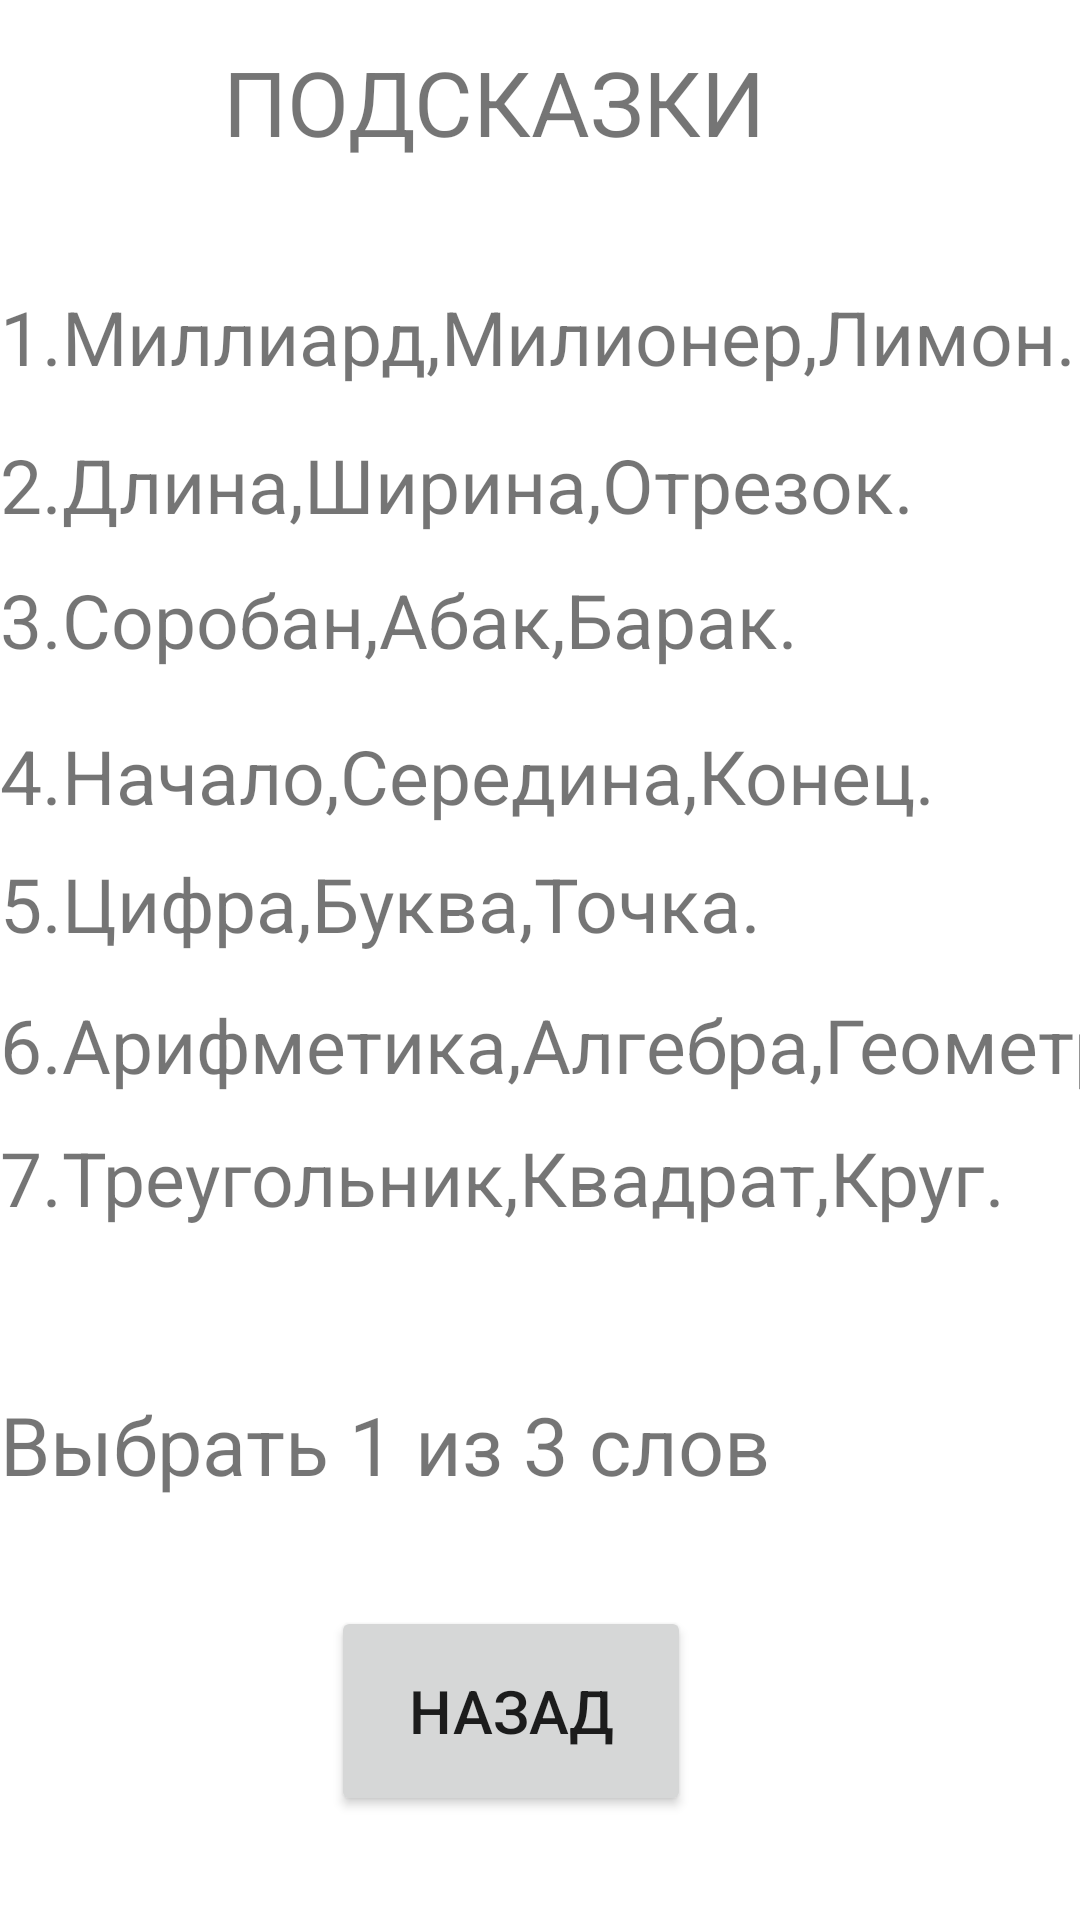

Reconstruct the res/layout file that produces this screen, plus the resources it refers to.
<!-- AndroidManifest.xml: application theme Theme.ZaiVon -->
<!-- res/layout/activity_otvet.xml -->
<?xml version="1.0" encoding="utf-8"?>
<androidx.constraintlayout.widget.ConstraintLayout xmlns:android="http://schemas.android.com/apk/res/android"
    xmlns:app="http://schemas.android.com/apk/res-auto"
    xmlns:tools="http://schemas.android.com/tools"
    android:layout_width="match_parent"
    android:layout_height="match_parent"
    tools:context=".otvet">

    <TextView
        android:id="@+id/textView15"
        android:layout_width="400dp"
        android:layout_height="40dp"
        android:text="@string/f2"
        android:textSize="25sp"
        app:layout_constraintBottom_toBottomOf="parent"
        app:layout_constraintEnd_toEndOf="parent"
        app:layout_constraintHorizontal_bias="0.0"
        app:layout_constraintStart_toStartOf="parent"
        app:layout_constraintTop_toTopOf="parent"
        app:layout_constraintVertical_bias="0.159" />

    <TextView
        android:id="@+id/textView16"
        android:layout_width="190dp"
        android:layout_height="44dp"
        android:text="@string/f3"
        android:textSize="30sp"
        app:layout_constraintBottom_toBottomOf="parent"
        app:layout_constraintEnd_toEndOf="parent"
        app:layout_constraintHorizontal_bias="0.438"
        app:layout_constraintStart_toStartOf="parent"
        app:layout_constraintTop_toTopOf="parent"
        app:layout_constraintVertical_bias="0.023" />

    <TextView
        android:id="@+id/textView17"
        android:layout_width="400dp"
        android:layout_height="40dp"
        android:text="@string/f4"
        android:textSize="25sp"
        app:layout_constraintBottom_toBottomOf="parent"
        app:layout_constraintEnd_toEndOf="parent"
        app:layout_constraintHorizontal_bias="0.0"
        app:layout_constraintStart_toStartOf="parent"
        app:layout_constraintTop_toTopOf="parent"
        app:layout_constraintVertical_bias="0.241" />

    <TextView
        android:id="@+id/textView18"
        android:layout_width="400dp"
        android:layout_height="40dp"
        android:text="@string/f5"
        android:textSize="25sp"
        app:layout_constraintBottom_toBottomOf="parent"
        app:layout_constraintEnd_toEndOf="parent"
        app:layout_constraintHorizontal_bias="0.0"
        app:layout_constraintStart_toStartOf="parent"
        app:layout_constraintTop_toTopOf="parent"
        app:layout_constraintVertical_bias="0.316" />

    <TextView
        android:id="@+id/textView19"
        android:layout_width="400dp"
        android:layout_height="40dp"
        android:text="@string/f6"
        android:textSize="25sp"
        app:layout_constraintBottom_toBottomOf="parent"
        app:layout_constraintEnd_toEndOf="parent"
        app:layout_constraintHorizontal_bias="0.0"
        app:layout_constraintStart_toStartOf="parent"
        app:layout_constraintTop_toTopOf="parent"
        app:layout_constraintVertical_bias="0.403" />

    <TextView
        android:id="@+id/textView20"
        android:layout_width="400dp"
        android:layout_height="40dp"
        android:text="@string/f7"
        android:textSize="25sp"
        app:layout_constraintBottom_toBottomOf="parent"
        app:layout_constraintEnd_toEndOf="parent"
        app:layout_constraintHorizontal_bias="0.0"
        app:layout_constraintStart_toStartOf="parent"
        app:layout_constraintTop_toTopOf="parent"
        app:layout_constraintVertical_bias="0.474" />

    <TextView
        android:id="@+id/textView21"
        android:layout_width="410dp"
        android:layout_height="40dp"
        android:text="@string/f8"
        android:textSize="25sp"
        app:layout_constraintBottom_toBottomOf="parent"
        app:layout_constraintEnd_toEndOf="parent"
        app:layout_constraintHorizontal_bias="0.0"
        app:layout_constraintStart_toStartOf="parent"
        app:layout_constraintTop_toTopOf="parent"
        app:layout_constraintVertical_bias="0.552" />

    <TextView
        android:id="@+id/textView22"
        android:layout_width="400dp"
        android:layout_height="40dp"
        android:text="@string/g9"
        android:textSize="25sp"
        app:layout_constraintBottom_toBottomOf="parent"
        app:layout_constraintEnd_toEndOf="parent"
        app:layout_constraintHorizontal_bias="0.0"
        app:layout_constraintStart_toStartOf="parent"
        app:layout_constraintTop_toTopOf="parent"
        app:layout_constraintVertical_bias="0.626" />

    <Button
        android:id="@+id/button2"
        android:layout_width="120dp"
        android:layout_height="70dp"
        android:onClick="game"
        android:text="@string/g1"
        android:textSize="20sp"
        app:layout_constraintBottom_toBottomOf="parent"
        app:layout_constraintEnd_toEndOf="parent"
        app:layout_constraintHorizontal_bias="0.46"
        app:layout_constraintStart_toStartOf="parent"
        app:layout_constraintTop_toTopOf="parent"
        app:layout_constraintVertical_bias="0.939" />

    <TextView
        android:id="@+id/textView23"
        android:layout_width="400dp"
        android:layout_height="40dp"
        android:text="@string/n_1_3"
        android:textSize="27sp"
        app:layout_constraintBottom_toBottomOf="parent"
        app:layout_constraintEnd_toEndOf="parent"
        app:layout_constraintHorizontal_bias="0.0"
        app:layout_constraintStart_toStartOf="parent"
        app:layout_constraintTop_toTopOf="parent"
        app:layout_constraintVertical_bias="0.772" />

</androidx.constraintlayout.widget.ConstraintLayout>
<!-- resources referenced by this layout -->
<resources>
  <string name="f2">1.Миллиард,Милионер,Лимон.</string>
  <string name="f3">ПОДСКАЗКИ</string>
  <string name="f4">2.Длина,Ширина,Отрезок.</string>
  <string name="f5">3.Соробан,Абак,Барак.</string>
  <string name="f6">4.Начало,Середина,Конец.</string>
  <string name="f7">5.Цифра,Буква,Точка.</string>
  <string name="f8">6.Арифметика,Алгебра,Геометрия.</string>
  <string name="g1">Назад</string>
  <string name="g9">7.Треугольник,Квадрат,Круг.</string>
  <string name="n_1_3">Выбрать 1 из 3 слов</string>
  <style name="Theme.ZaiVon" parent="Theme.MaterialComponents.DayNight.DarkActionBar">
          
          <item name="colorPrimary">@color/purple_500</item>
          <item name="colorPrimaryVariant">@color/white</item>
          <item name="colorOnPrimary">@color/white</item>
          
          <item name="colorSecondary">@color/teal_200</item>
          <item name="colorSecondaryVariant">@color/teal_700</item>
          <item name="colorOnSecondary">@color/black</item>
          
          <item name="android:statusBarColor">?attr/colorPrimaryVariant</item>
          
      </style>
  <color name="purple_500">#E11B33A8</color>
  <color name="white">#FFFFFFFF</color>
  <color name="teal_200">#FF03DAC5</color>
  <color name="teal_700">#FF018786</color>
  <color name="black">#FF000000</color>
</resources>
